Photos from the image-classification dataset "chess_dataset" in the GitHub repository ShyEagle21/Practice. Its 2 classes are: insufficient material, sufficient material.

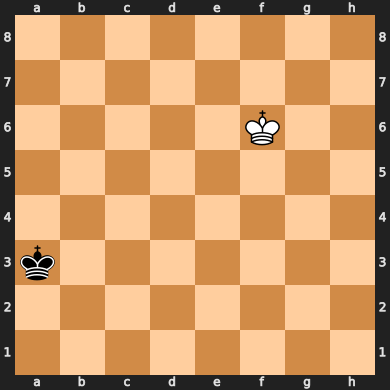
Label: insufficient material

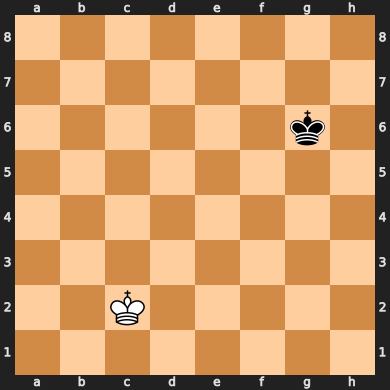
Label: insufficient material

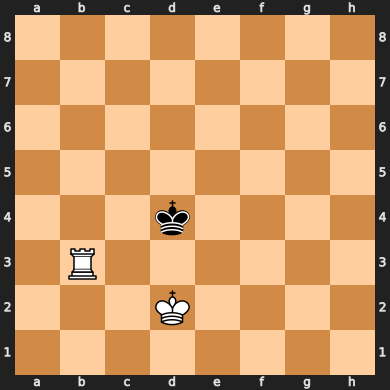
Label: sufficient material

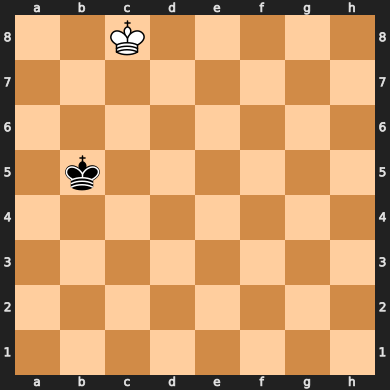
Label: insufficient material

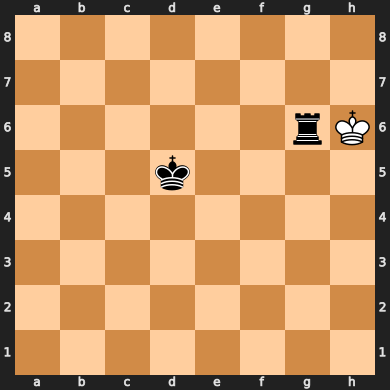
Label: sufficient material

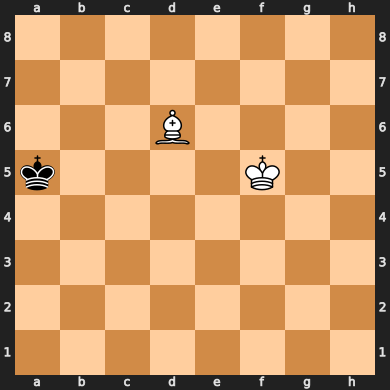
Label: insufficient material
